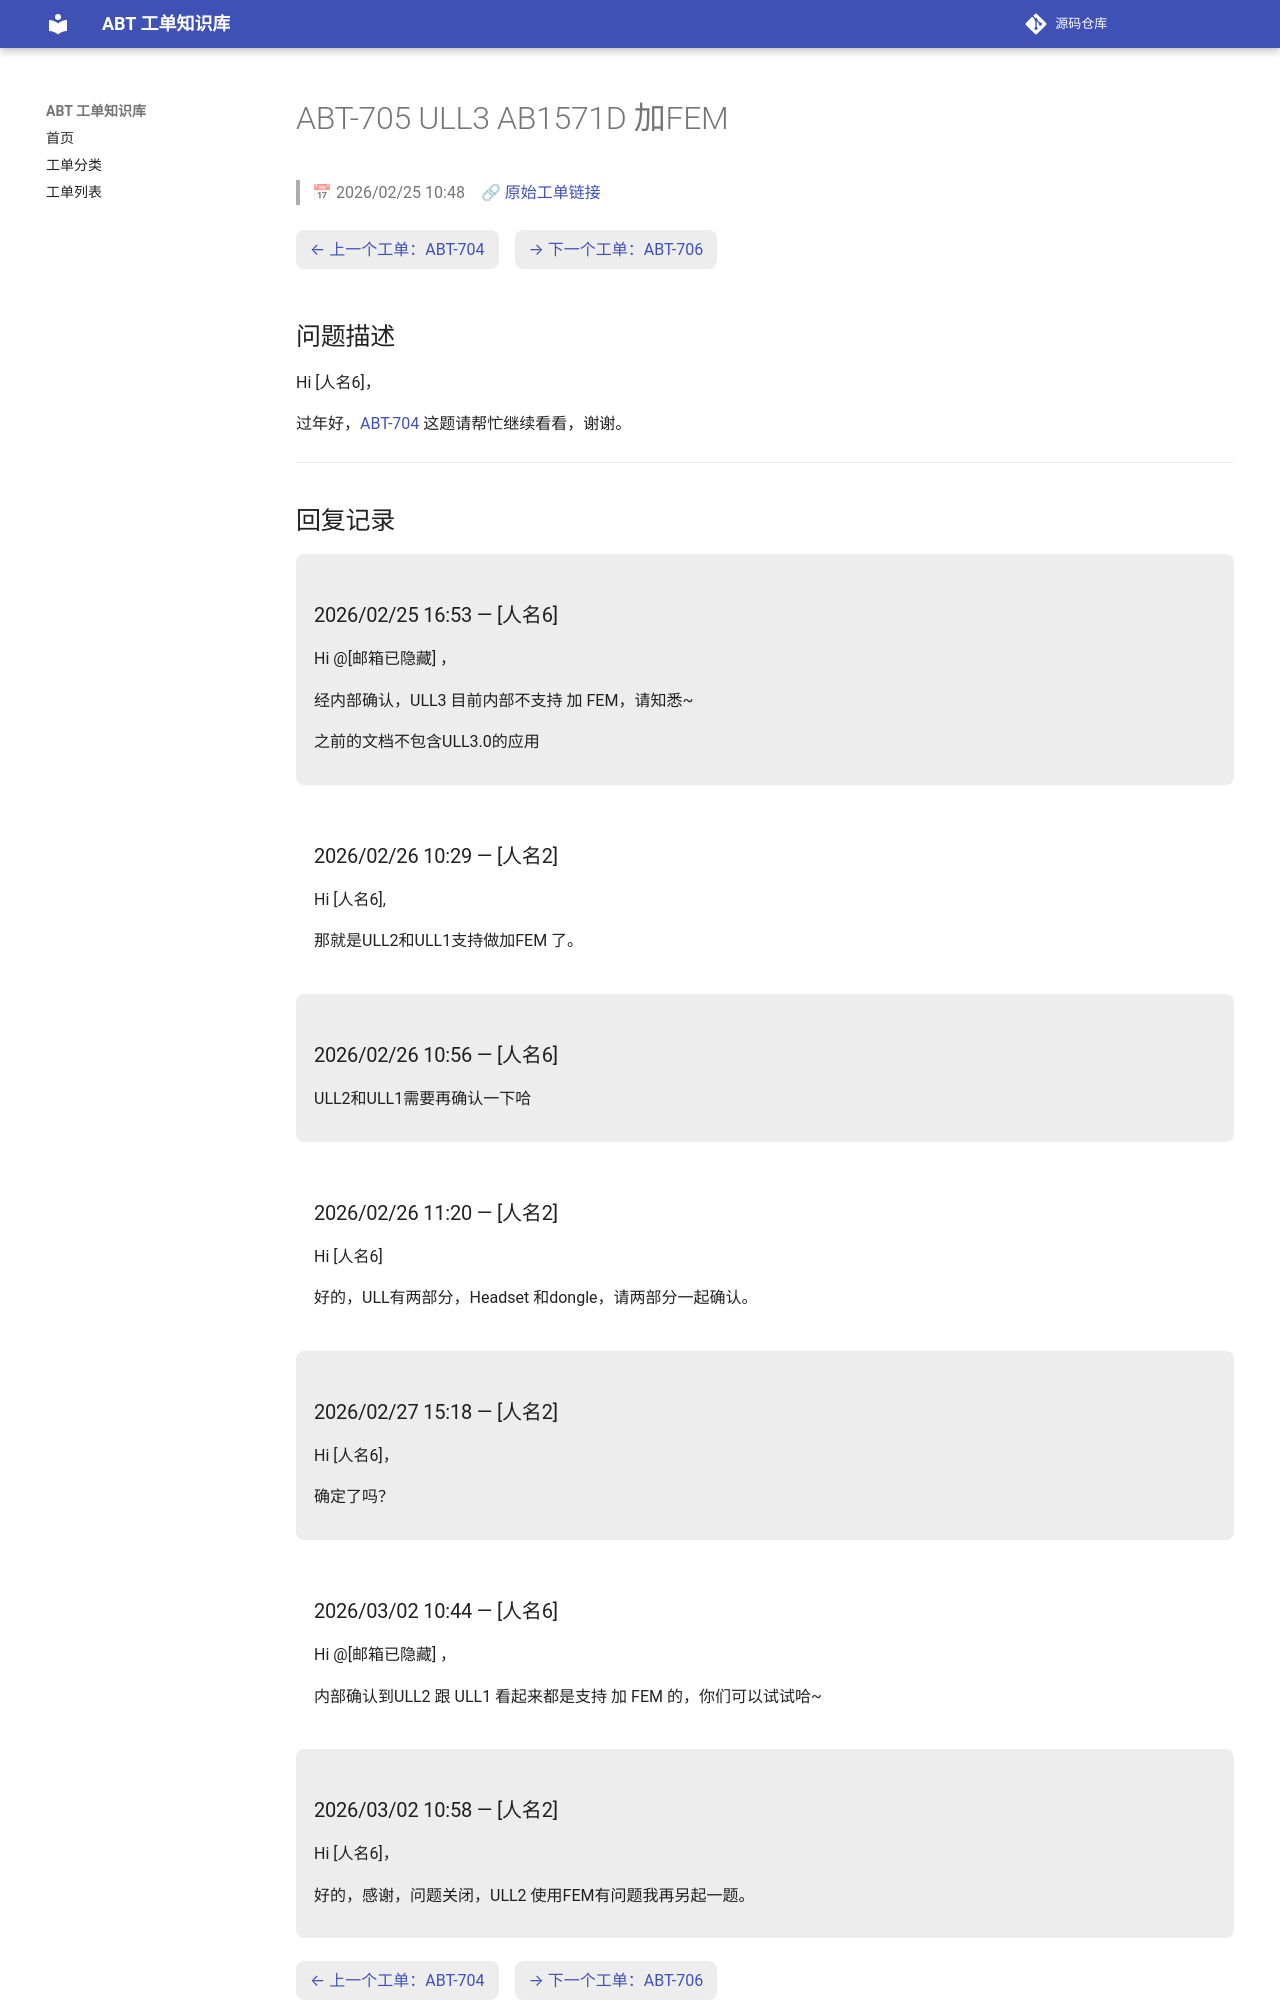

repository: luckycee/airoha-kb · page: tickets/ABT-705/index.html · generator: mkdocs

---
id: ABT-705
title: "ULL3 AB1571D 加FEM"
date: 2026/02/25 10:48
status: Closed
source: https://eservice.airoha.com.tw/servicedesk/customer/portal/1038/MIUIX1565-705
---

# ABT-705 ULL3 AB1571D 加FEM

> 📅 2026/02/25 10:48　🔗 [原始工单链接](https://eservice.airoha.com.tw/servicedesk/customer/portal/1038/MIUIX1565-705)

<div class="ticket-nav" markdown="1">

[← 上一个工单：ABT-704](ABT-704.md)　[→ 下一个工单：ABT-706](ABT-706.md)

</div>

## 问题描述

Hi [人名6]，

过年好，[ABT-704](ABT-704.md) 这题请帮忙继续看看，谢谢。

---

## 回复记录

<div class="reply odd" markdown="1">

### 2026/02/25 16:53 — [人名6]

Hi @[邮箱已隐藏] ，

经内部确认，ULL3 目前内部不支持 加 FEM，请知悉~

之前的文档不包含ULL3.0的应用

</div>

<div class="reply even" markdown="1">

### 2026/02/26 10:29 — [人名2]

Hi [人名6],



那就是ULL2和ULL1支持做加FEM 了。

</div>

<div class="reply odd" markdown="1">

### 2026/02/26 10:56 — [人名6]

ULL2和ULL1需要再确认一下哈

</div>

<div class="reply even" markdown="1">

### 2026/02/26 11:20 — [人名2]

Hi [人名6]



好的，ULL有两部分，Headset 和dongle，请两部分一起确认。

</div>

<div class="reply odd" markdown="1">

### 2026/02/27 15:18 — [人名2]

Hi [人名6]，



确定了吗？

</div>

<div class="reply even" markdown="1">

### 2026/03/02 10:44 — [人名6]

Hi @[邮箱已隐藏] ，

内部确认到ULL2 跟 ULL1 看起来都是支持 加 FEM 的，你们可以试试哈~

</div>

<div class="reply odd" markdown="1">
